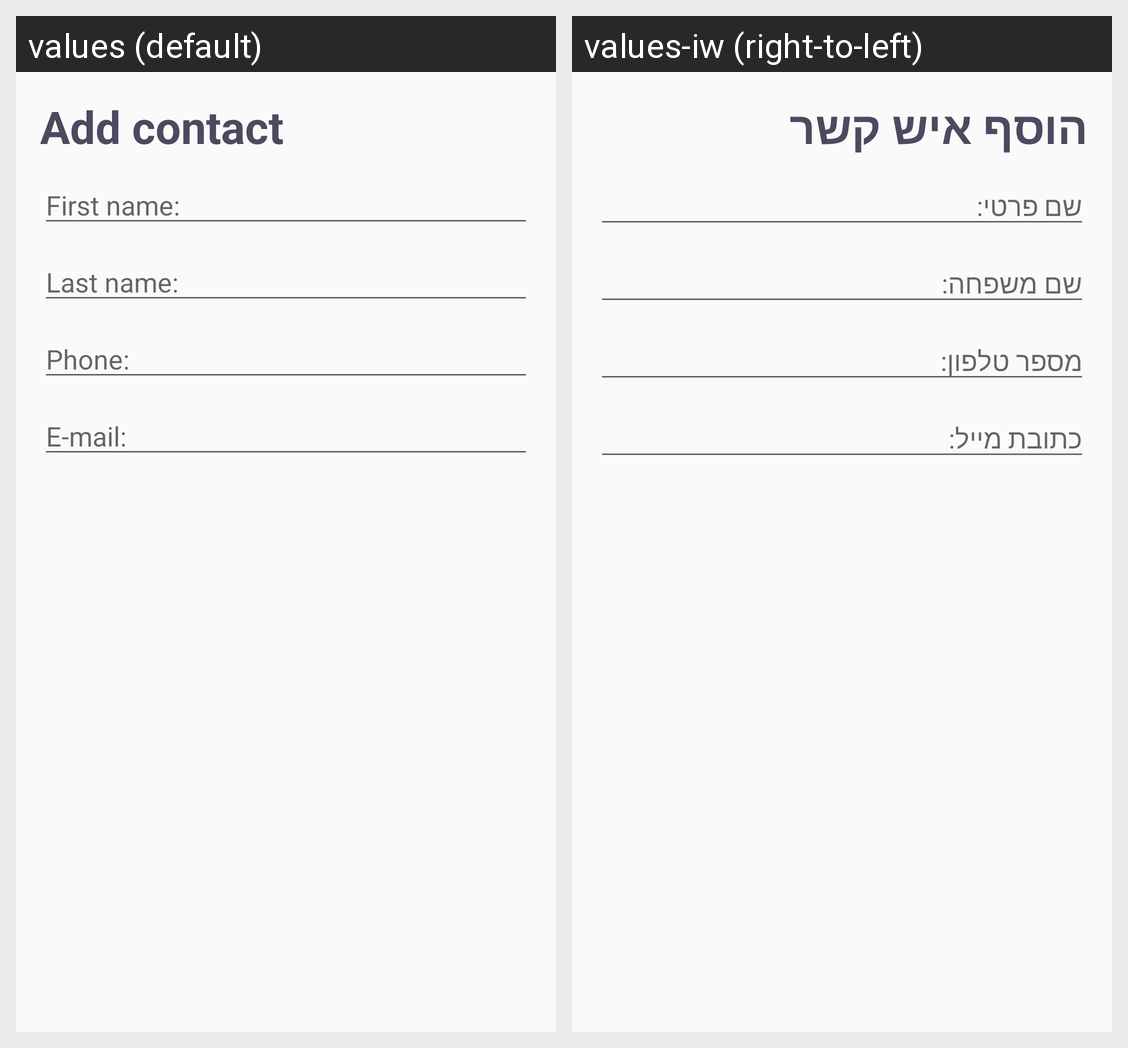

Translations of the strings shown on this Android screen, per locale in the grid:
Android screen res/layout/input_contact_dialog.xml rendered under 2 locales, left to right: values (default), values-iw (right-to-left). Device: Nexus 5 (rendered at 1080×1920; each locale shown at half size, 540×960, under a caption strip naming it); theme AppTheme.
Strings drawn on this screen, with the default value and each locale's value (text and hints the layout hard-codes, and strings that could not be matched under every locale, appear in the picture but are not listed):

add_con
  values: Add contact
  values-iw: הוסף איש קשר

first_name
  values: First name:
  values-iw: שם פרטי:

last_name
  values: Last name:
  values-iw: שם משפחה:

mobile_phone
  values: Phone:
  values-iw: מספר טלפון:

email_con
  values: E-mail:
  values-iw: כתובת מייל:
